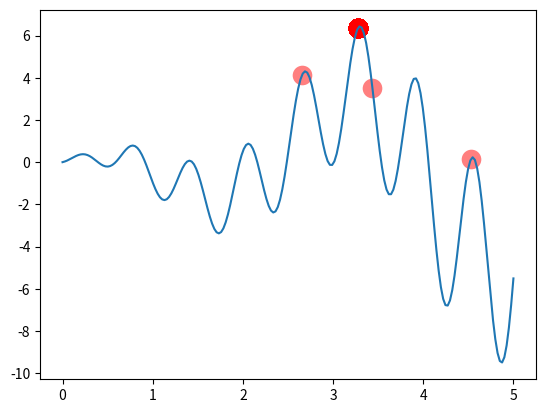

Generate this figure with matplotlib:
import numpy as np
import matplotlib.pyplot as plt

DNA_SIZE = 10  # DNA length
POP_SIZE = 100  # population size
CROSS_RATE = 0.8  # mating probability (DNA crossover)
MUTATION_RATE = 0.003  # mutation probability
N_GENERATIONS = 200  # the times
X_BOUND = [0, 5]  # x upper and lower bounds


def F(x):
    return np.sin(10 * x) * x + np.cos(2 * x) * x


def get_fitness(pred):
    return pred + 1e-3 - np.min(pred)


def translateDNA(pop):
    return pop.dot(2 ** np.arange(DNA_SIZE)[::-1]) / (2 ** DNA_SIZE - 1) * X_BOUND[1]


def select(pop, fitness):
    idx = np.random.choice(np.arange(POP_SIZE), size=POP_SIZE, replace=True, p=fitness / fitness.sum())
    return pop[idx]


def crossover(parent, pop):
    if np.random.rand() < CROSS_RATE:  # 改进 random产生的数不一定为均匀分布
        i_ = np.random.randint(0, POP_SIZE, size=1)
        cross_points = np.random.randint(0, 2, size=DNA_SIZE).astype(np.bool)
        parent[cross_points] = pop[i_, cross_points]
    return parent


def mutate(child):
    for point in range(DNA_SIZE):
        if np.random.rand() < MUTATION_RATE:
            child[point] = 1 if child[point] == 0 else 0
    return child


pop = np.random.randint(0, 2, (1, DNA_SIZE)).repeat(POP_SIZE, axis=0)  # initialize population

plt.ion()
x = np.linspace(*X_BOUND, 200)
plt.plot(x, F(x))

for _ in range(N_GENERATIONS):
    F_values = F(translateDNA(pop))

    if "sca" in globals():
        sca.remove()
    sca = plt.scatter(translateDNA(pop), F_values, s=200, lw=0, c="red", alpha=0.5)
    plt.pause(0.05)

    fitness = get_fitness(F_values)
    print("Most fitted DNA: ", pop[np.argmax(fitness), :])

    pop = select(pop, fitness)
    pop_copy = pop.copy()

    for parent in pop:
        child = crossover(parent, pop_copy)  # 改进  这里应分为两个部分进行交叉，这样相当于自交没有作用
        child = mutate(child)
        parent[:] = child

plt.ioff()
plt.show()
